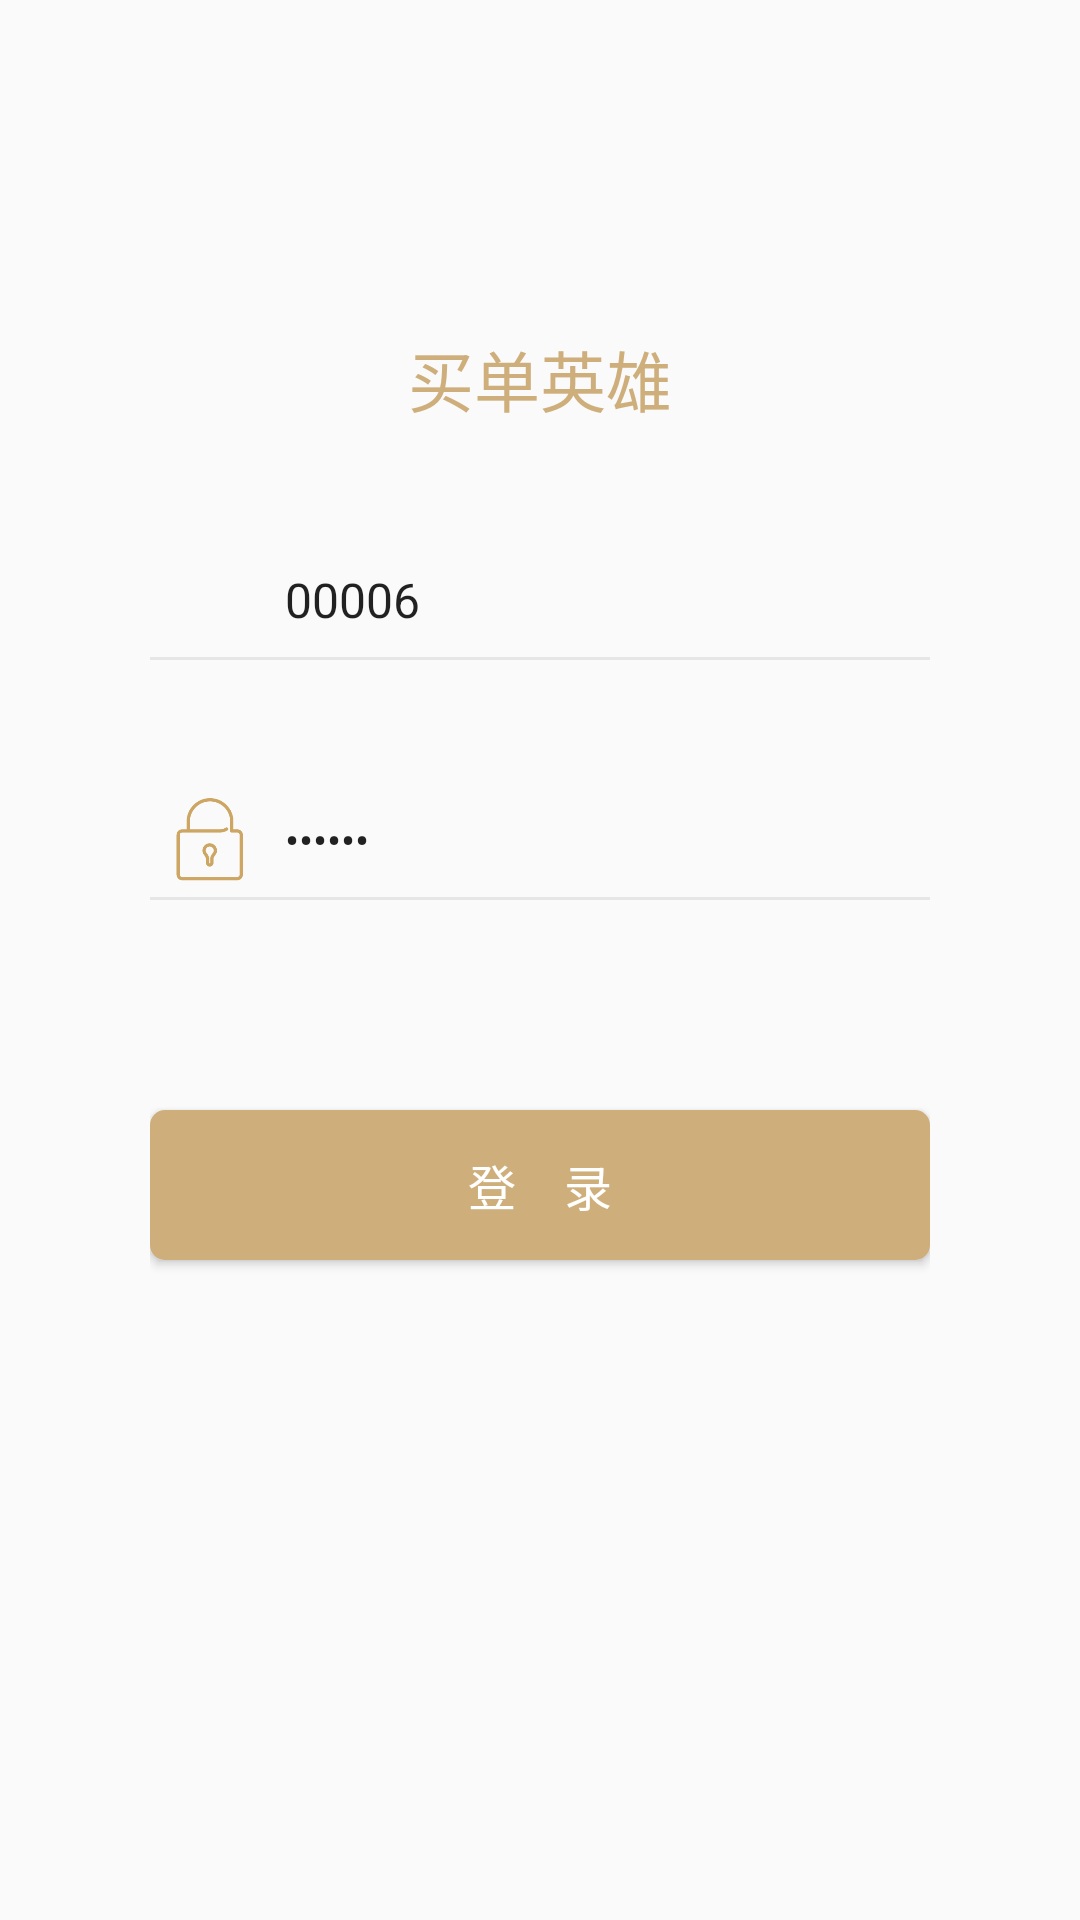

Produce the Android XML layout that renders to this screen, including the resource entries it uses.
<!-- AndroidManifest.xml: application theme AppTheme -->
<!-- res/layout/activity_login.xml -->
<RelativeLayout xmlns:android="http://schemas.android.com/apk/res/android"
    xmlns:app="http://schemas.android.com/apk/res-auto"
    android:layout_width="match_parent"
    android:layout_height="match_parent">

    <LinearLayout
        android:layout_width="match_parent"
        android:layout_height="match_parent"
        android:layout_gravity="center"
        android:layout_marginTop="60dp"
        android:layout_marginLeft="20dp"
        android:layout_marginRight="20dp"
        android:layout_marginBottom="75dp"
        android:padding="30dp"
        android:background="@drawable/login_bg_layout"
        android:orientation="vertical">

        <LinearLayout
            android:layout_marginTop="90dp"
            android:background="@drawable/bottom_line"
            android:layout_width="match_parent"
            android:layout_height="wrap_content"
            android:layout_marginBottom="10dp"
            android:padding="5dp"
            android:gravity="center_vertical"
            android:orientation="horizontal">

            <ImageView
                android:layout_width="30dp"
                android:layout_height="30dp"
                android:layout_marginRight="10dp"
                android:background="@mipmap/user"
                android:textSize="@dimen/middle" />

            <EditText
                android:id="@+id/user_name"
                android:layout_width="0dp"
                android:layout_weight="1"
                android:hint="用户名"
                android:text="00006"
                android:background="@null"
                android:layout_height="match_parent"
                android:singleLine="true"
                android:textSize="@dimen/middle" />

        </LinearLayout>

        <LinearLayout
            android:layout_marginTop="30dp"
            android:layout_width="match_parent"
            android:layout_height="wrap_content"
            android:padding="5dp"
            android:background="@drawable/bottom_line"
            android:orientation="horizontal">

            <ImageView
                android:layout_width="30dp"
                android:layout_height="30dp"
                android:layout_marginRight="10dp"
                android:background="@mipmap/pass"
                android:textSize="@dimen/small" />

            <EditText
                android:id="@+id/pass_word"
                android:layout_width="0dp"
                android:layout_weight="1"
                android:background="@null"
                android:hint="密码"
                android:text="123456"
                android:singleLine="true"
                android:layout_height="match_parent"
                android:inputType="textPassword"
                android:maxLines="1"
                android:textSize="@dimen/small" />

        </LinearLayout>


        <Button
            android:id="@+id/login_btn"
            android:layout_width="match_parent"
            android:layout_height="50dp"
            android:layout_marginTop="70dp"
            android:background="@drawable/btn_style"
            android:text="登    录"
            android:textColor="@color/white"
            android:textSize="@dimen/middle" />

    </LinearLayout>

    <TextView
        android:layout_centerHorizontal="true"
        android:text="@string/app_name"
        android:textSize="@dimen/big_plus"
        android:textColor="@color/main_color"
        android:layout_marginTop="110dp"
        android:layout_width="wrap_content"
        android:layout_height="wrap_content" />

    <include layout="@layout/loading_layout" />
</RelativeLayout>
<!-- res/layout/loading_layout.xml (included above) -->
<RelativeLayout xmlns:android="http://schemas.android.com/apk/res/android"
    android:layout_width="fill_parent"
    android:id="@+id/loading_layout"
    android:visibility="gone"
    android:background="#99eeeeee"
    android:clickable="true"
    android:layout_height="fill_parent" >
    <ProgressBar
        android:id="@+id/pbar"
        android:layout_centerInParent="true"
        android:layout_width="wrap_content"
        android:layout_height="wrap_content"/>
    <TextView
        android:layout_below="@id/pbar"
        android:id="@+id/loading_text"
        android:layout_width="wrap_content"
        android:layout_marginTop="20dp"
        android:textSize="@dimen/middle"
        android:text="加载中..."
        android:layout_centerHorizontal="true"
        android:layout_height="wrap_content" />
</RelativeLayout>
<!-- resources referenced by this layout -->
<resources>
  <color name="main_color">#CEAE7B</color>
  <color name="white">#FFFFFF</color>
  <dimen name="big_plus">22sp</dimen>
  <dimen name="middle">16sp</dimen>
  <dimen name="small">14sp</dimen>
  <!-- drawable bottom_line (drawable) -->
  <?xml version="1.0" encoding="utf-8"?>
  <layer-list xmlns:android="http://schemas.android.com/apk/res/android" >
  
      <item
          android:left="-2dp"
          android:right="-2dp"
          android:top="-2dp">
          <shape>
              <stroke
                  android:width="1dp"
                  android:color="@color/edit_stroke" />
          </shape>
      </item>
  
  </layer-list>
  <!-- drawable btn_style (drawable) -->
  <?xml version="1.0" encoding="utf-8"?>
  <selector xmlns:android="http://schemas.android.com/apk/res/android">
      <item android:drawable="@drawable/btn_default" android:state_pressed="false"></item>
      <item android:drawable="@drawable/btn_press" android:state_pressed="true"></item>
      <item android:drawable="@drawable/btn_default"></item>
  </selector>
  <!-- mipmap pass: png bitmap (mipmap, 4473 bytes) -->
  <!-- mipmap user: png bitmap (drawable-xxhdpi, 5263 bytes) -->
  <string name="app_name">买单英雄</string>
  <style name="AppTheme" parent="@style/Theme.AppCompat.Light.NoActionBar">
          
          <item name="colorPrimary">@color/main_color</item>
          <item name="colorPrimaryDark">@color/main_black</item>
          <item name="colorAccent">@color/main_color</item>
          <item name="windowNoTitle">true</item>
      </style>
  <color name="edit_stroke">#e6e6e6</color>
  <!-- drawable btn_default (drawable) -->
  <shape xmlns:android="http://schemas.android.com/apk/res/android">
      <corners android:radius="5dp"/>
      <solid  android:color="@color/main_color"/>
  </shape>
  <!-- drawable btn_press (drawable) -->
  <shape xmlns:android="http://schemas.android.com/apk/res/android">
      <corners android:radius="5dp"/>
      <solid  android:color="@color/press_color"/>
  </shape>
  <color name="main_black">#212021</color>
  <color name="press_color">#EFD3A5</color>
</resources>
